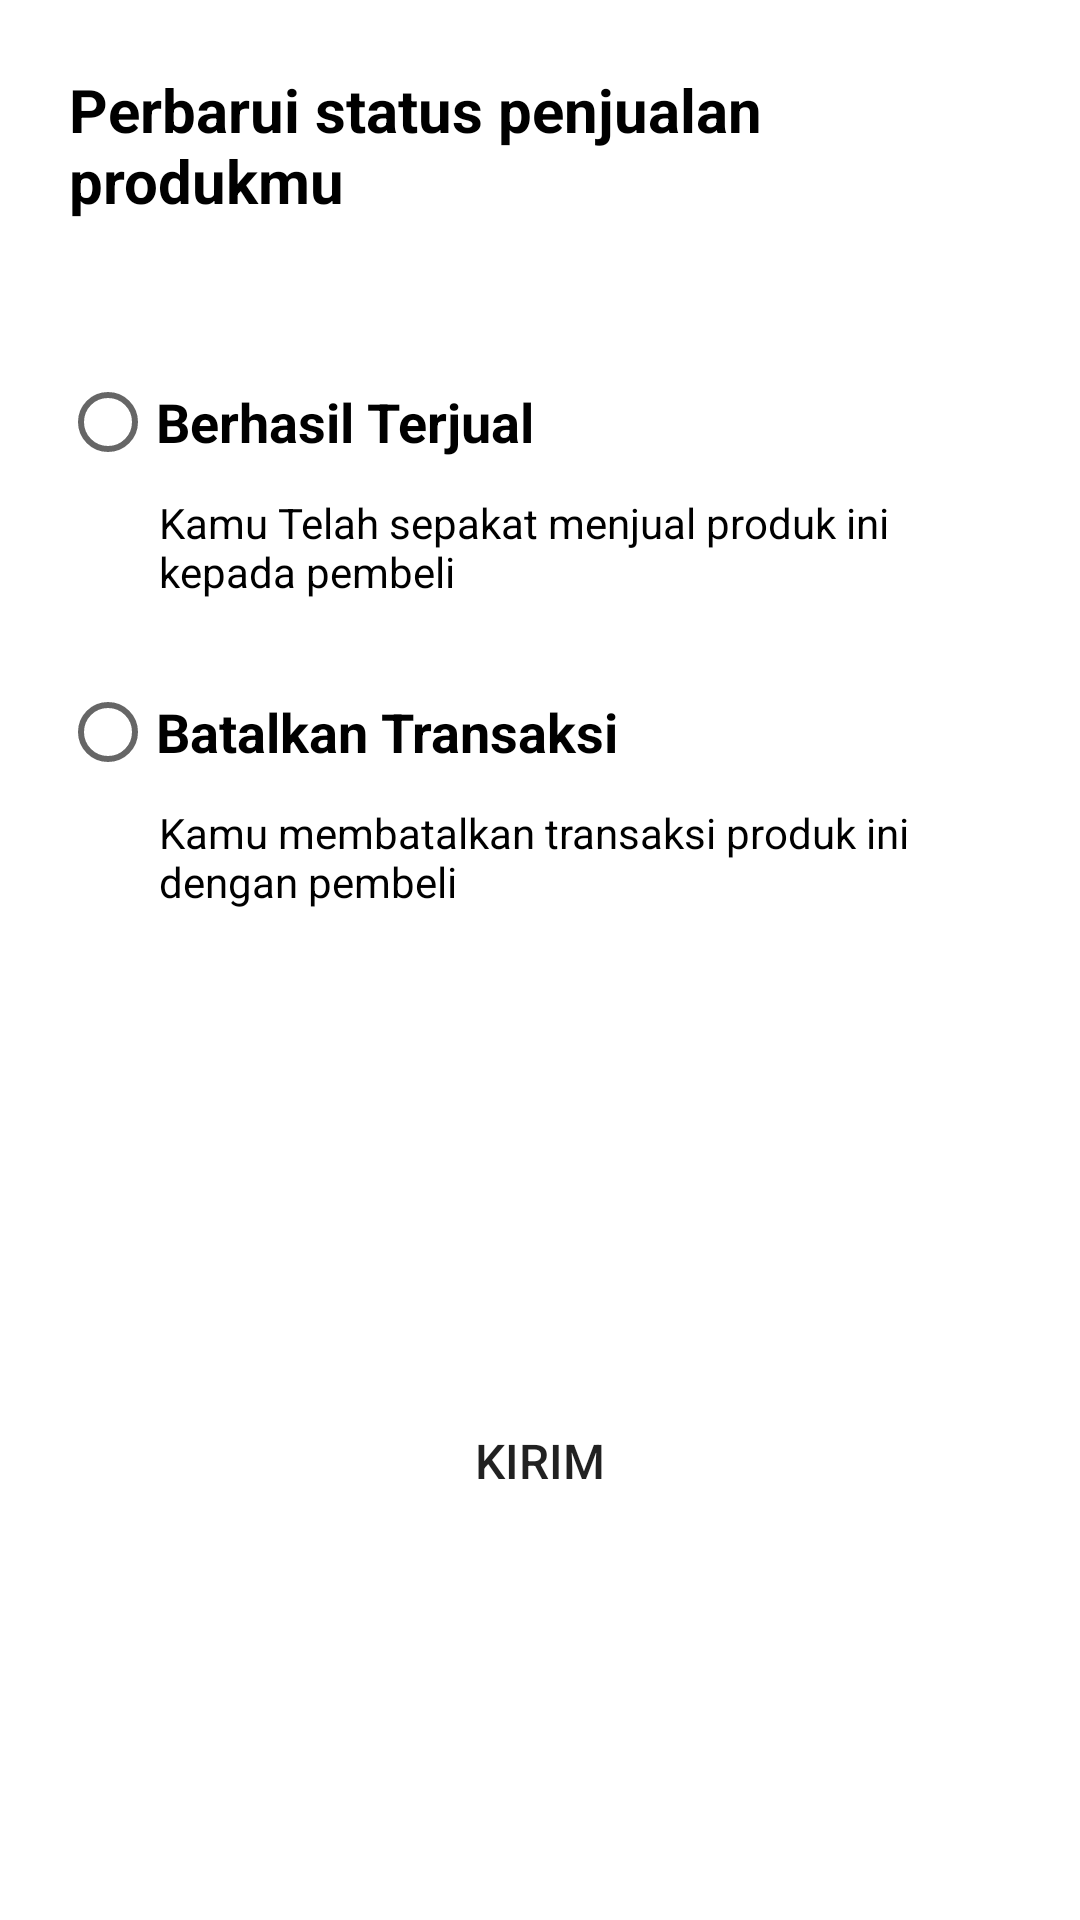

The Android layout XML behind this screen, and the referenced resources:
<!-- AndroidManifest.xml: application theme Theme.ECommerce -->
<!-- res/layout/custom_dialog_seller_28.xml -->
<?xml version="1.0" encoding="utf-8"?>
<androidx.constraintlayout.widget.ConstraintLayout xmlns:android="http://schemas.android.com/apk/res/android"
    xmlns:app="http://schemas.android.com/apk/res-auto"
    xmlns:tools="http://schemas.android.com/tools"
    android:layout_width="match_parent"
    android:layout_height="wrap_content">

    <RadioGroup
        android:id="@+id/radioGroup"
        android:layout_width="wrap_content"
        android:layout_height="wrap_content"
        app:layout_constraintEnd_toEndOf="parent"
        app:layout_constraintStart_toStartOf="parent"
        app:layout_constraintTop_toTopOf="parent"
        tools:ignore="MissingConstraints">

        <TextView
            android:id="@+id/textView"
            android:layout_width="match_parent"
            android:layout_height="wrap_content"
            android:layout_margin="23dp"
            android:gravity="start"
            android:text="Perbarui status penjualan produkmu"
            android:textColor="@color/black"
            android:textSize="20sp"
            android:textStyle="bold"
            app:layout_constraintTop_toTopOf="parent"
            tools:ignore="HardcodedText,MissingConstraints" />

        <RadioButton
            android:id="@+id/berhasil_terjual"
            android:layout_width="match_parent"
            android:layout_height="wrap_content"
            android:layout_marginStart="20dp"
            android:layout_marginTop="20dp"
            android:layout_marginEnd="20dp"
            android:text="Berhasil Terjual"
            android:textColor="@color/black"
            android:textSize="18sp"
            android:textStyle="bold"
            app:layout_constraintEnd_toEndOf="parent"
            app:layout_constraintStart_toStartOf="parent"
            app:layout_constraintTop_toBottomOf="@+id/textView"
            tools:ignore="HardcodedText,MissingConstraints" />

        <TextView
            android:id="@+id/textView3"
            android:layout_width="match_parent"
            android:layout_height="wrap_content"
            android:layout_marginStart="53dp"
            android:layout_marginEnd="53dp"
            android:text="Kamu Telah sepakat menjual produk ini kepada pembeli"
            android:textColor="@color/black"
            app:layout_constraintTop_toBottomOf="@+id/berhasil_terjual"
            tools:ignore="HardcodedText,MissingConstraints" />

        <RadioButton
            android:id="@+id/batalkan_transaksi"
            android:layout_width="match_parent"
            android:layout_height="wrap_content"
            android:layout_marginStart="20dp"
            android:layout_marginTop="20dp"
            android:layout_marginEnd="20dp"
            android:text="Batalkan Transaksi"
            android:textColor="@color/black"
            android:textSize="18sp"
            android:textStyle="bold"
            app:layout_constraintEnd_toEndOf="parent"
            app:layout_constraintStart_toStartOf="parent"
            app:layout_constraintTop_toBottomOf="@+id/textView3"
            tools:ignore="HardcodedText,MissingConstraints" />

        <TextView
            android:id="@+id/textView4"
            android:layout_width="match_parent"
            android:layout_height="wrap_content"
            android:layout_marginStart="53dp"
            android:layout_marginEnd="53dp"
            android:text="Kamu membatalkan transaksi produk ini dengan pembeli"
            android:textColor="@color/black"
            app:layout_constraintTop_toBottomOf="@+id/batalkan_transaksi"
            tools:ignore="HardcodedText,MissingConstraints"
            tools:layout_editor_absoluteX="53dp" />
    </RadioGroup>


    <androidx.appcompat.widget.AppCompatButton
        android:id="@+id/btn_kirim"
        android:layout_width="match_parent"
        android:layout_height="55dp"
        android:layout_marginStart="20dp"
        android:layout_marginTop="50dp"
        android:layout_marginEnd="20dp"
        android:layout_marginBottom="20dp"
        android:background="@drawable/login_btn_bg"
        android:text="Kirim"
        android:textSize="16sp"
        app:layout_constraintEnd_toEndOf="parent"
        app:layout_constraintStart_toStartOf="parent"
        app:layout_constraintTop_toBottomOf="@+id/radioGroup"
        app:layout_constraintBottom_toBottomOf="parent"
        tools:ignore="HardcodedText,MissingConstraints" />


</androidx.constraintlayout.widget.ConstraintLayout>
<!-- resources referenced by this layout -->
<resources>
  <style name="Theme.ECommerce" parent="Theme.MaterialComponents.DayNight.NoActionBar">
          
          <item name="colorPrimary">@color/purple_500</item>
          <item name="colorPrimaryVariant">@color/purple_700</item>
          <item name="colorOnPrimary">@color/white</item>
          
          <item name="colorSecondary">@color/teal_200</item>
          <item name="colorSecondaryVariant">@color/teal_700</item>
          <item name="colorOnSecondary">@color/black</item>
          
          <item name="android:statusBarColor" tools:targetApi="l" tools:ignore="ObsoleteSdkInt">?attr/colorPrimaryVariant</item>
          
      </style>
  <!-- not gathered from this repository: default colours our renderer supplied (Android Studio template values) -->
  <color name="purple_500">#FF6200EE</color>
  <color name="purple_700">#FF3700B3</color>
  <color name="teal_200">#FF03DAC5</color>
  <color name="teal_700">#FF018786</color>
  <color name="black">#FF000000</color>
  <color name="white">#FFFFFFFF</color>
</resources>
